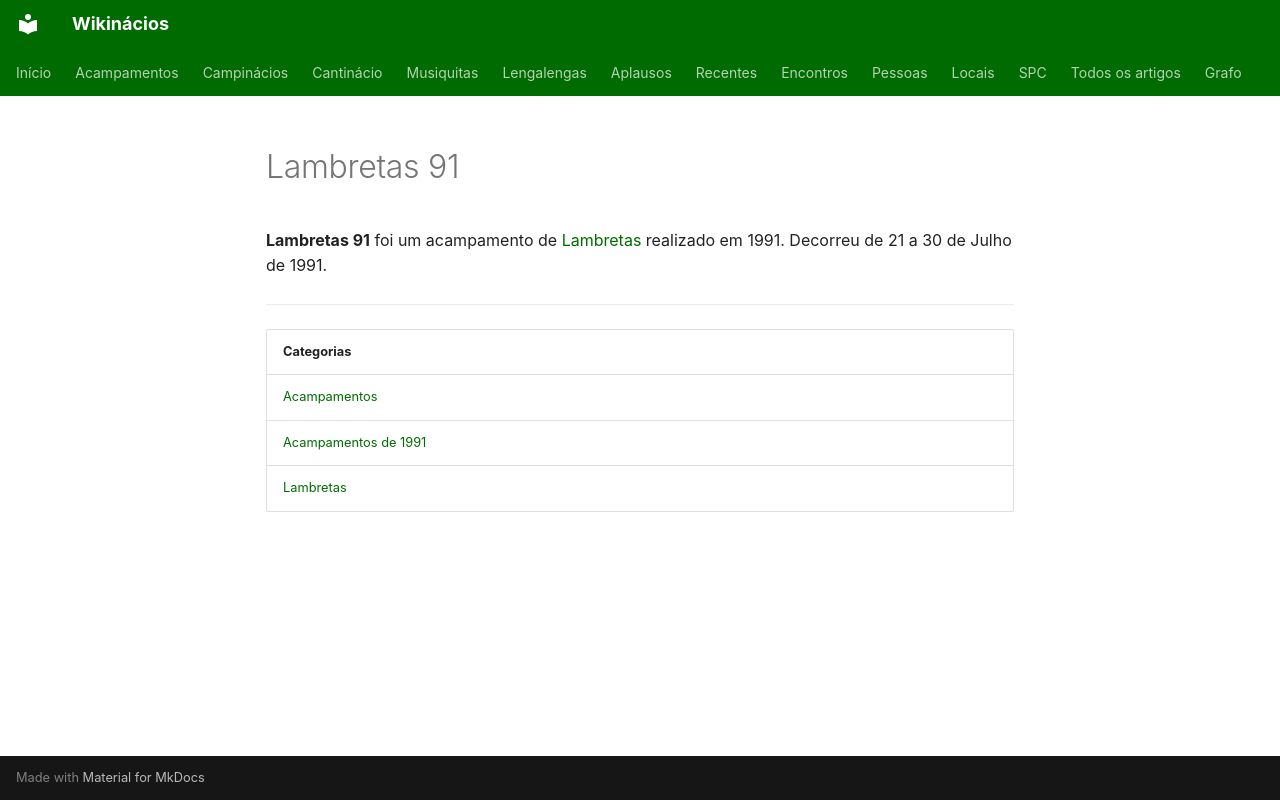

repository: neteinstein/Campinacios · page: Acampamentos/1991/Lambretas 91.html · generator: mkdocs

# Lambretas 91

**Lambretas 91** foi um acampamento de [Lambretas](../../Categorias/Lambretas.md) realizado em 1991. Decorreu de 21 a 30 de Julho de 1991.

---

| Categorias |
| --- |
| [Acampamentos](../../Categorias/Acampamentos.md) |
| [Acampamentos de 1991](../../Categorias/Acampamentos%20de%201991.md) |
| [Lambretas](../../Categorias/Lambretas.md) |
